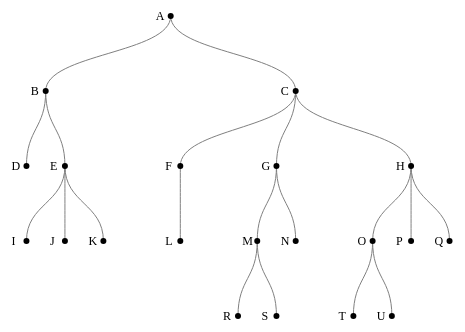
D3 v7 page, settled after 360 driven frames (6 s of simulated time); the page loaded 1 data file(s).


// ── 3_tree.js
const width = 600;
const height = 400;

const margin = {
  top: 50,
  bottom: 50,
  left: 50,
  right: 50,
};

const contenedor = d3
  .select("body")
  .append("svg")
  .attr("width", width)
  .attr("height", height)
  .append("g")
  .attr("transform", `translate(${margin.top} ${margin.left})`);

const dibujarJerarquia = (raiz) => {
  console.log(raiz);

  const tree = d3
    .tree()
    .size([
      width - margin.left - margin.right,
      height - margin.top - margin.bottom,
    ]);
  tree(raiz);
  console.log(raiz.descendants());

  const generadorDeEnlace = d3
    .linkVertical()
    .source((d) => d.source)
    .target((d) => d.target)
    .x((d) => d.x)
    .y((d) => d.y);

  contenedor
    .selectAll("path")
    .data(raiz.links())
    .enter()
    .append("path")
    .attr("d", generadorDeEnlace)
    .attr("stroke", "gray")
    .attr("fill", "none");

  contenedor
    .selectAll("circle")
    .data(raiz.descendants())
    .enter()
    .append("circle")
    .attr("cx", (d) => d.x)
    .attr("cy", (d) => d.y)
    .attr("r", 3);

  contenedor
    .selectAll("text")
    .data(raiz.descendants())
    .enter()
    .append("text")
    .attr("x", (d) => d.x)
    .attr("y", (d) => d.y)
    .text((d) => d.data.nombre)
    .attr("font-size", 12)
    .attr("dx", -15)
    .attr("dy", 4);

  console.log(raiz.descendants());
  console.log(raiz.links());
};

d3.csv("jerarquia_tabular.csv")
  .then((datos) => {
    const stratify = d3
      .stratify()
      .id((d) => d.nombre)
      .parentId((d) => d.padre);

    const raiz = stratify(datos);
    dibujarJerarquia(raiz);
  })
  .catch((error) => {
    console.log(error);
  });


### data: jerarquia_tabular.csv
nombre, padre
A, 
B, A
C, A
D, B
E, B
F, C
G, C
H, C
I, E
J, E
K, E
L, F
M, G
N, G
O, H
P, H
Q, H
R, M
S, M
T, O
U, O